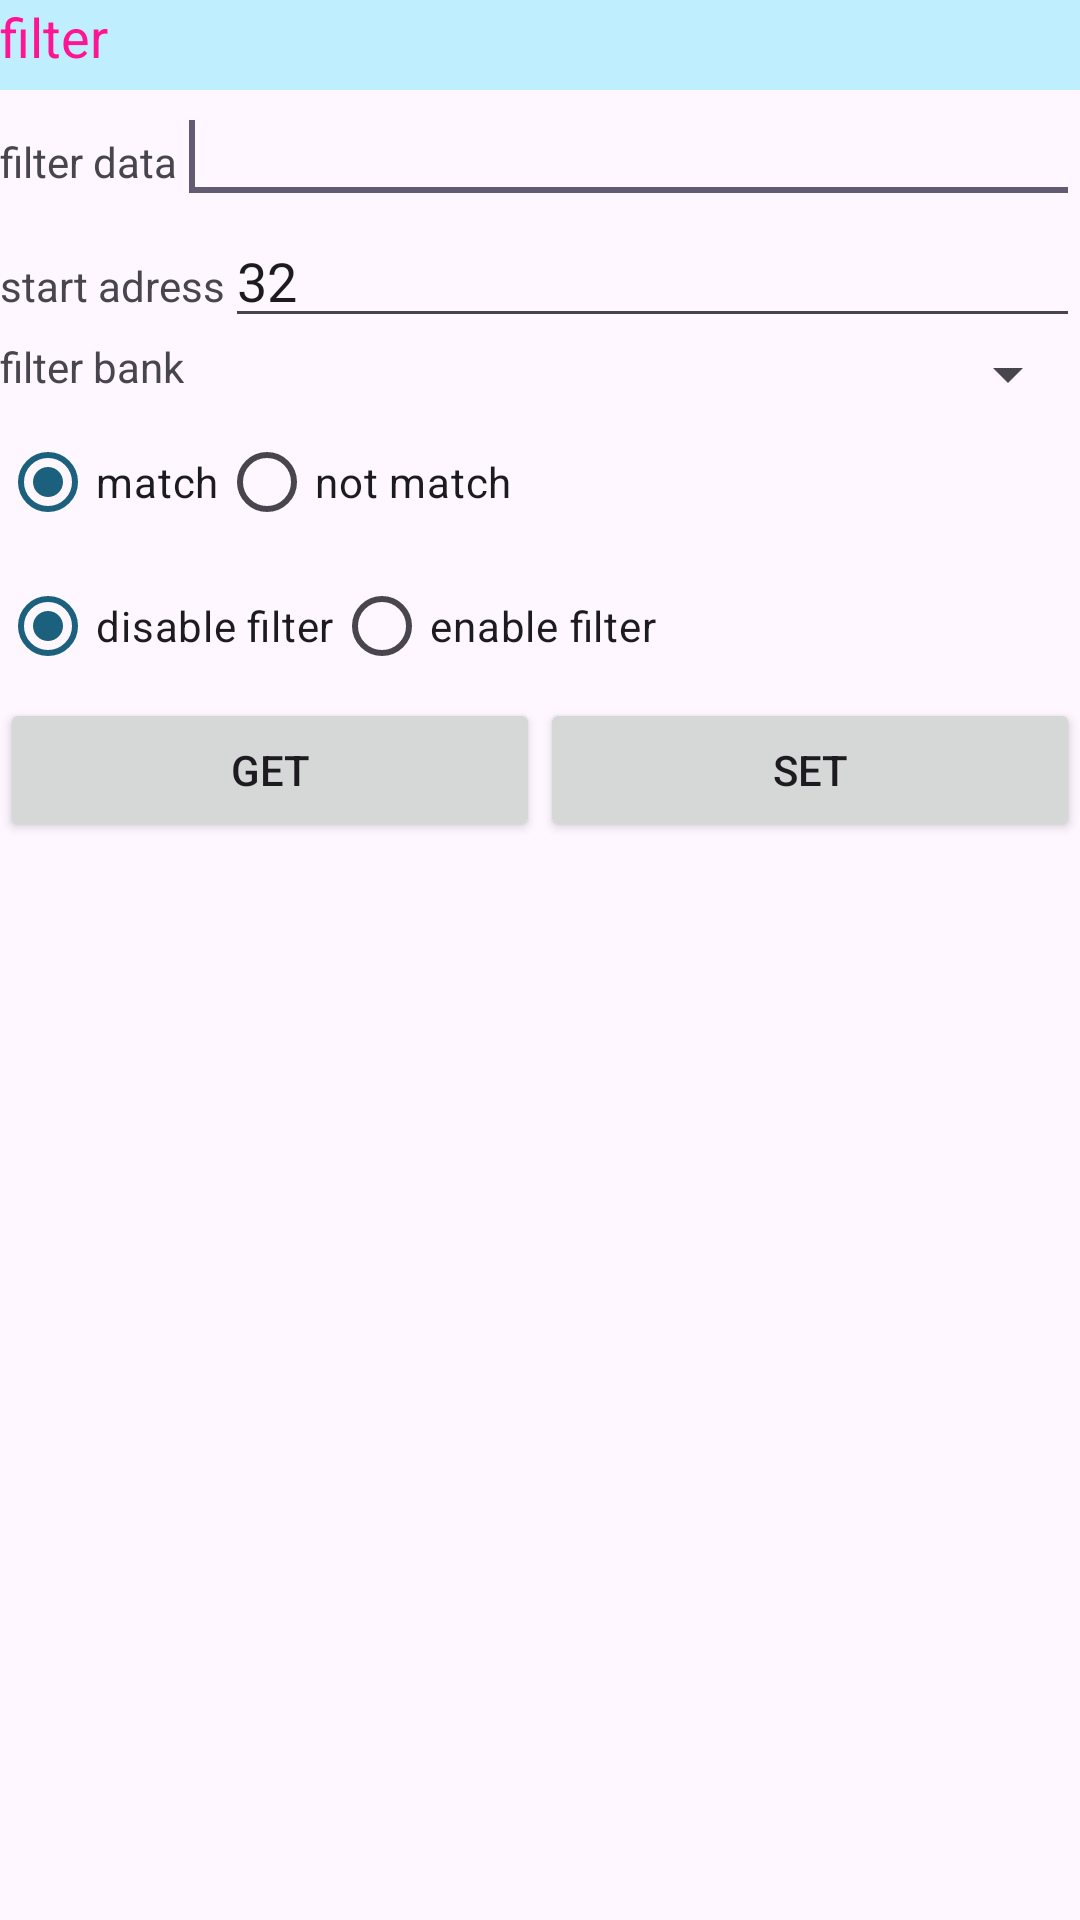

Android layout source for this screen:
<!-- AndroidManifest.xml: application theme Theme.TdyBTRFID -->
<!-- res/layout/tab_bluesetlayout_fil.xml -->
<?xml version="1.0" encoding="utf-8"?>
<LinearLayout xmlns:android="http://schemas.android.com/apk/res/android"
    android:layout_width="match_parent"
    android:layout_height="match_parent"
    android:orientation="vertical" >

    <FrameLayout
        android:layout_width="wrap_content"
        android:layout_height="30dp" >

        <View
            android:id="@+id/View06"
            android:layout_width="wrap_content"
            android:layout_height="30dp"
            android:background="#BFEFFF" />

        <TextView
            android:id="@+id/TextView_blfil"
            android:layout_width="wrap_content"
            android:layout_height="wrap_content"
            android:text="@string/str_filter"
            android:textColor="#ff1493"
            android:textSize="18sp" />
    </FrameLayout>

    <LinearLayout
        android:layout_width="match_parent"
        android:layout_height="wrap_content"
        android:orientation="vertical" >

        <LinearLayout
            android:layout_width="match_parent"
            android:layout_height="wrap_content" >

            <TextView
                android:id="@+id/textView_blfildata"
                android:layout_width="wrap_content"
                android:layout_height="wrap_content"
                android:text="@string/str_filterdata" />

            <EditText
                android:id="@+id/editText_bluefilterdata"
                android:layout_width="wrap_content"
                android:layout_height="wrap_content"
                android:layout_weight="1"
                android:ems="10" >

                <requestFocus />
            </EditText>
        </LinearLayout>

        <LinearLayout
            android:layout_width="match_parent"
            android:layout_height="wrap_content" >

            <TextView
                android:id="@+id/textView_stadr"
                android:layout_width="wrap_content"
                android:layout_height="wrap_content"
                android:text="@string/str_startadr4" />

            <EditText
                android:id="@+id/editText_blueinvfilsadr"
                android:layout_width="50dp"
                android:layout_height="wrap_content"
                android:layout_weight="1"
                android:ems="10"
                android:text="32" />
        </LinearLayout>

        <LinearLayout
            android:layout_width="match_parent"
            android:layout_height="wrap_content" >

            <TextView
                android:id="@+id/textView_blfilbank"
                android:layout_width="wrap_content"
                android:layout_height="wrap_content"
                android:text="@string/str_filterbank" />

            <Spinner
                android:id="@+id/spinner_blueinvfbank"
                android:layout_width="wrap_content"
                android:layout_height="wrap_content"
                android:layout_weight="1" />
        </LinearLayout>

        <RadioGroup
            android:id="@+id/radioGroup_blueinvmatch"
            android:layout_width="wrap_content"
            android:layout_height="wrap_content"
            android:orientation="horizontal" >

            <RadioButton
                android:id="@+id/radio_blmatch"
                android:layout_width="wrap_content"
                android:layout_height="wrap_content"
                android:checked="true"
                android:text="@string/str_match" />

            <RadioButton
                android:id="@+id/radio_blnomatch"
                android:layout_width="wrap_content"
                android:layout_height="wrap_content"
                android:text="@string/str_nomatch" />
        </RadioGroup>

        <LinearLayout
            android:layout_width="match_parent"
            android:layout_height="wrap_content" >

            <RadioGroup
                android:id="@+id/radioGroup_blue_fil"
                android:layout_width="wrap_content"
                android:layout_height="wrap_content"
                android:orientation="horizontal" >

                <RadioButton
                    android:id="@+id/radio_bldisenable"
                    android:layout_width="wrap_content"
                    android:layout_height="wrap_content"
                    android:checked="true"
                    android:text="@string/str_filterdisable" />

                <RadioButton
                    android:id="@+id/radio_blenable"
                    android:layout_width="wrap_content"
                    android:layout_height="wrap_content"
                    android:text="@string/str_filterenable" />
            </RadioGroup>

        </LinearLayout>
    </LinearLayout>

    <LinearLayout
        android:layout_width="match_parent"
        android:layout_height="wrap_content" >

        <Button
            android:id="@+id/button_blgetfil"
            android:layout_width="wrap_content"
            android:layout_height="wrap_content"
            android:layout_weight="1"
            android:text="@string/str_paramget" />

        <Button
            android:id="@+id/button_blsetfil"
            android:layout_width="wrap_content"
            android:layout_height="wrap_content"
            android:layout_weight="1"
            android:text="@string/str_paramset" />
    </LinearLayout>

</LinearLayout>
<!-- resources referenced by this layout -->
<resources>
  <string name="str_filter">filter</string>
  <string name="str_filterbank">filter bank</string>
  <string name="str_filterdata">filter data</string>
  <string name="str_filterdisable">disable filter</string>
  <string name="str_filterenable">enable filter</string>
  <string name="str_match">match</string>
  <string name="str_nomatch">not match</string>
  <string name="str_paramget">get</string>
  <string name="str_paramset">set</string>
  <string name="str_startadr4">start adress</string>
  <style name="Theme.TdyBTRFID" parent="Base.Theme.TdyBTRFID" />
  <style name="Base.Theme.TdyBTRFID" parent="Theme.Material3.DayNight.NoActionBar">
          
           <item name="colorPrimary">#1b607c</item>
      </style>
</resources>
